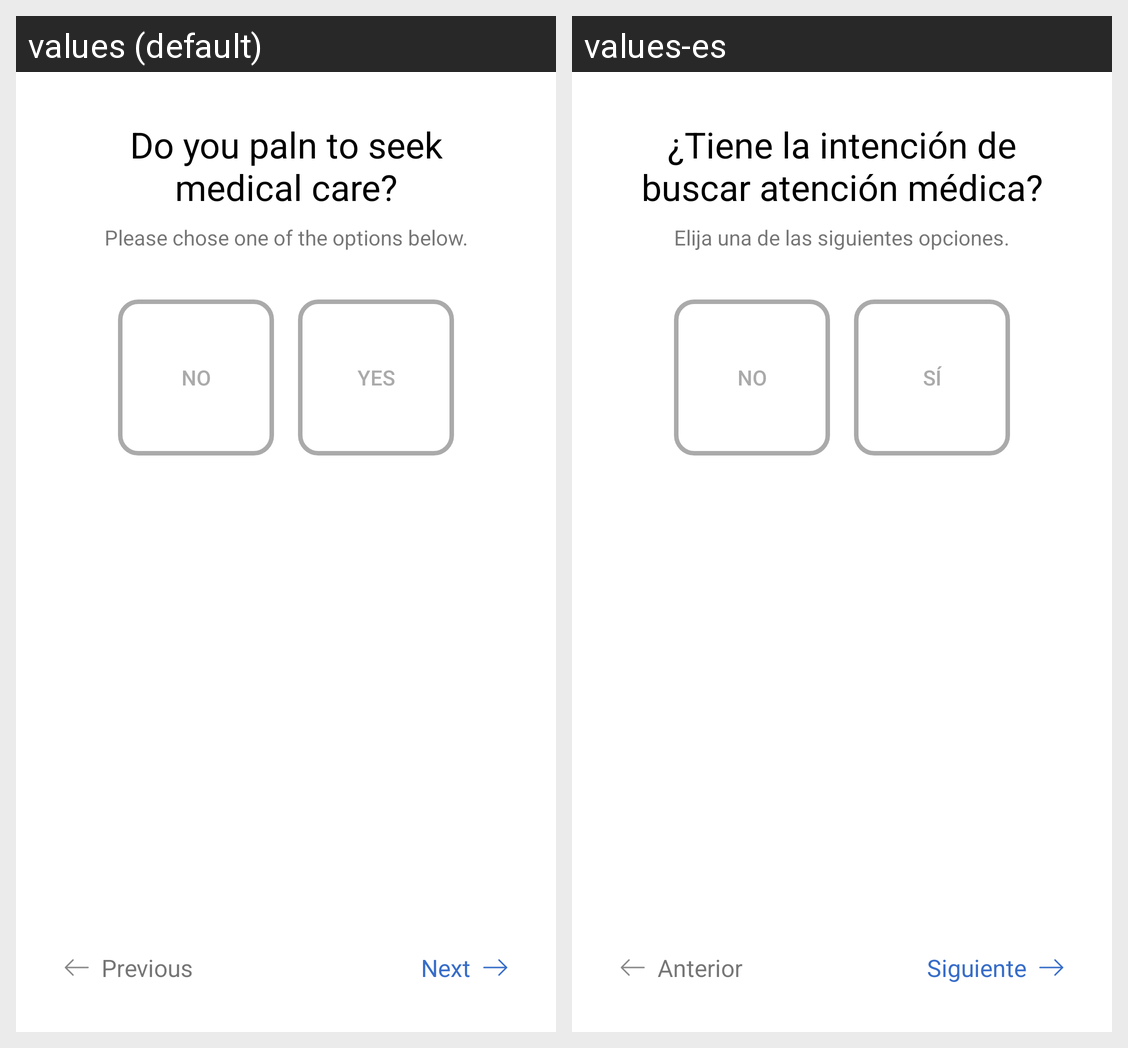

The Android screen above is rendered under two locales of the same app. Produce the string resources it draws, with the default and per-locale values.
Android screen res/layout/activity_seek_medical_care.xml rendered under 2 locales, left to right: values (default), values-es. Device: Nexus 5 (rendered at 1080×1920; each locale shown at half size, 540×960, under a caption strip naming it); theme AppTheme.
Strings drawn on this screen, with the default value and each locale's value (text and hints the layout hard-codes, and strings that could not be matched under every locale, appear in the picture but are not listed):

survey_seek_medical_care_heading
  values: Do you paln to seek medical care?
  values-es: ¿Tiene la intención de buscar atención médica?

survey_sub_heading1
  values: Please chose one of the options below.
  values-es: Elija una de las siguientes opciones.

survey_no_button
  values: No
  values-es: No

survey_yes_button
  values: Yes
  values-es: Sí

survey_previous_button
  values: Previous
  values-es: Anterior

survey_next_button
  values: Next
  values-es: Siguiente
